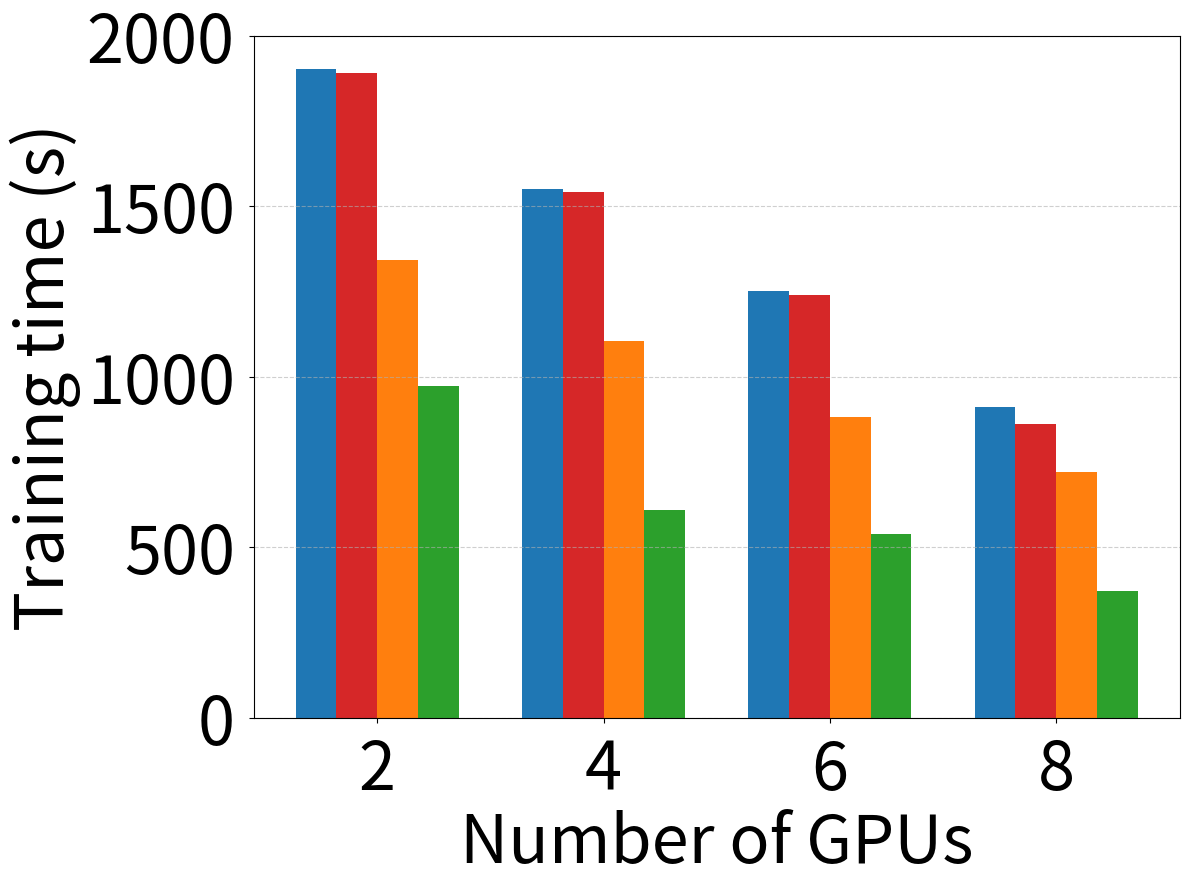
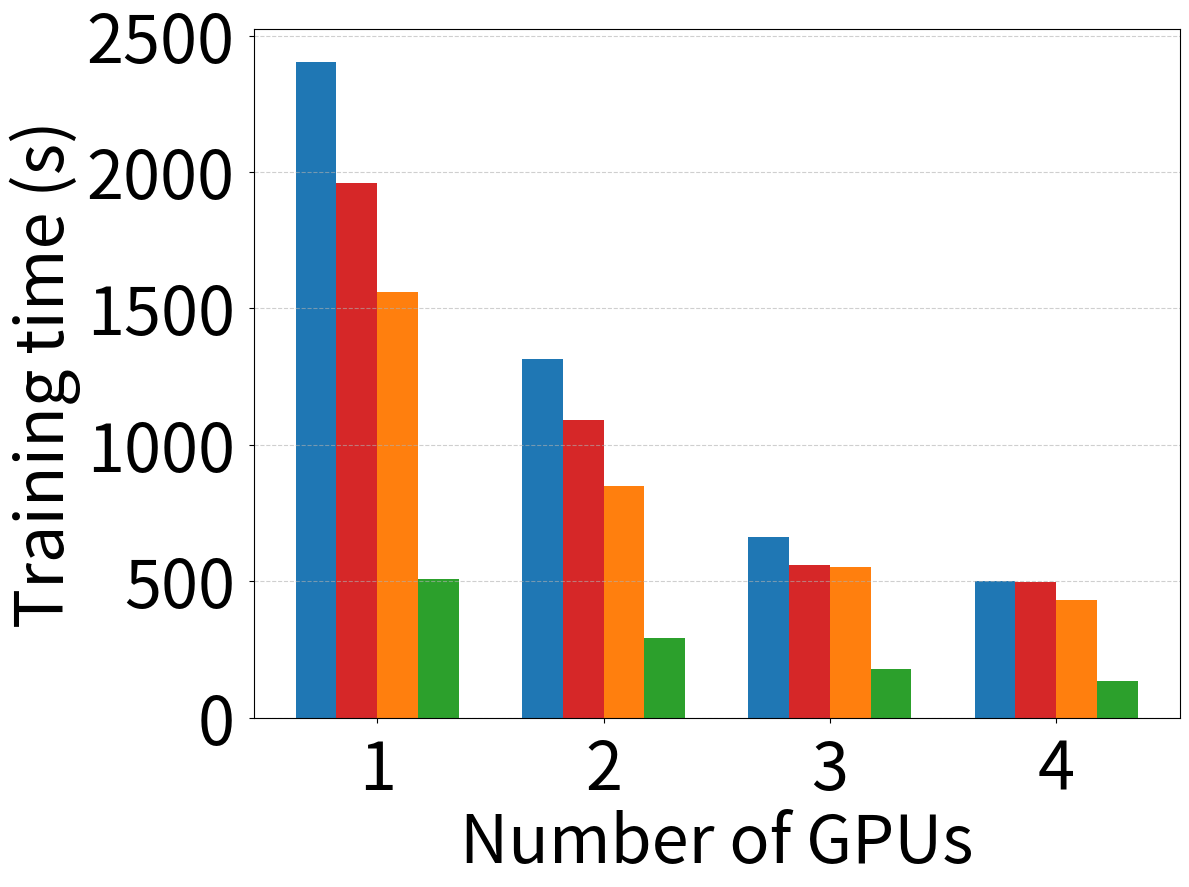

These charts were generated, in order, by the following Python code:
import matplotlib.pyplot as plt
import numpy as np

# Data
gpu_counts_a100 = [1, 2, 3, 4]
gpu_counts_v100 = [2, 4, 6, 8]

# training_data_v100 = {
#     'PyTorch DataLoader': [1900.6, 1550.3, 1250.7, 910],
#     'Pecan': [1890.58, 1540.9, 1240.7, 862],
#     'DALI': [1340.59, 1104.7, 880.9, 719.78],
#     'SpeedyLoader': [971.69, 610, 540, 370.5],
# }
#updated
training_data_v100 = {
    'PyTorch DataLoader': [1900.6, 1550.3, 1250.7, 910],
    'Pecan': [1890.58, 1540.9, 1240.7, 862],
    'DALI': [1340.59, 1104.7, 880.9, 719.78],
    'SpeedyLoader': [971.69, 610, 540, 370.5],
}

# training_data_a100 = {
#     'PyTorch DataLoader': [1163.67, 895.166, 750.7, 500.1],
#     'Pecan': [1158.98, 890.10, 743.320 ,497.72],
#     'DALI': [920.59, 750, 580.9, 350.78],
#     'SpeedyLoader': [580.940, 430.44, 280.17, 133.294],
# }

training_data_a100 = {
    'PyTorch DataLoader': [2403.67, 1314.166, 660.7, 500.1],
    'Pecan': [1958.98, 1090.10, 558.320 ,497.72],
    'DALI': [1558.59, 850, 550.9, 432.78],
    'SpeedyLoader': [509.940, 290.44, 180.17, 133.294],
}
hatch_patterns = ['//', 'xx', 'oo', '###']  # Match labels order
highlight_label = 'SpeedyLoader'
colors = ['#1f77b4', '#d62728', '#ff7f0e', '#2ca02c']
labels = ['PyTorch', 'Pecan', 'DALI', 'SpeedyLoader']
bar_width = 0.18
fontsize = 48
yticks_v100 = [0, 500, 1000, 1500, 2000]
yticks_a100 = [0, 500, 1000, 1500, 2000, 2500,]

tick_pad = 10

# -------- V100 Figure --------
fig_v100, ax_v100 = plt.subplots(figsize=(12, 9), dpi=300)
x_v100 = np.arange(len(gpu_counts_v100))

for i, label in enumerate(labels):
    ax_v100.bar(
        x_v100 + i * bar_width,
        training_data_v100[label if label != 'PyTorch' else 'PyTorch DataLoader'],
        width=bar_width,
        color=colors[i],
        # hatch=hatch_patterns[i],
        # edgecolor='black',
        linewidth=1.5
    )

# Axis setup
ax_v100.set_xticks(x_v100 + 1.5 * bar_width)
ax_v100.set_xticklabels(gpu_counts_v100, fontsize=fontsize)
ax_v100.set_yticks(yticks_v100)
ax_v100.set_yticklabels(yticks_v100, fontsize=fontsize)
ax_v100.tick_params(axis='x', pad=tick_pad)
ax_v100.tick_params(axis='y', pad=tick_pad)
ax_v100.set_xlabel("Number of GPUs", fontsize=fontsize)
ax_v100.set_ylabel("Training time (s)", fontsize=fontsize)
ax_v100.grid(axis='y', linestyle='--', alpha=0.6)

fig_v100.tight_layout()
fig_v100.savefig("speech3s_trainin_time_v100_only.pdf", bbox_inches='tight')

# -------- A100 Figure --------
fig_a100, ax_a100 = plt.subplots(figsize=(12, 9), dpi=300)
x_a100 = np.arange(len(gpu_counts_a100))

for i, label in enumerate(labels):
    ax_a100.bar(
            x_a100 + i * bar_width,
            training_data_a100[label if label != 'PyTorch' else 'PyTorch DataLoader'],
            width=bar_width,
            color=colors[i],
            # hatch=hatch_patterns[i],
            # edgecolor='black',
            linewidth=1.5
        )


# Axis setup
ax_a100.set_xticks(x_a100 + 1.5 * bar_width)
ax_a100.set_xticklabels(gpu_counts_a100, fontsize=fontsize)
ax_a100.set_yticks(yticks_a100)
ax_a100.set_yticklabels(yticks_a100, fontsize=fontsize)
ax_a100.tick_params(axis='x', pad=tick_pad)
ax_a100.tick_params(axis='y', pad=tick_pad)
ax_a100.set_xlabel("Number of GPUs", fontsize=fontsize)
ax_a100.set_ylabel("Training time (s)", fontsize=fontsize)
ax_a100.grid(axis='y', linestyle='--', alpha=0.6)

fig_a100.tight_layout()
fig_a100.savefig("speech3s_training_time_a100_only.pdf", bbox_inches='tight')
